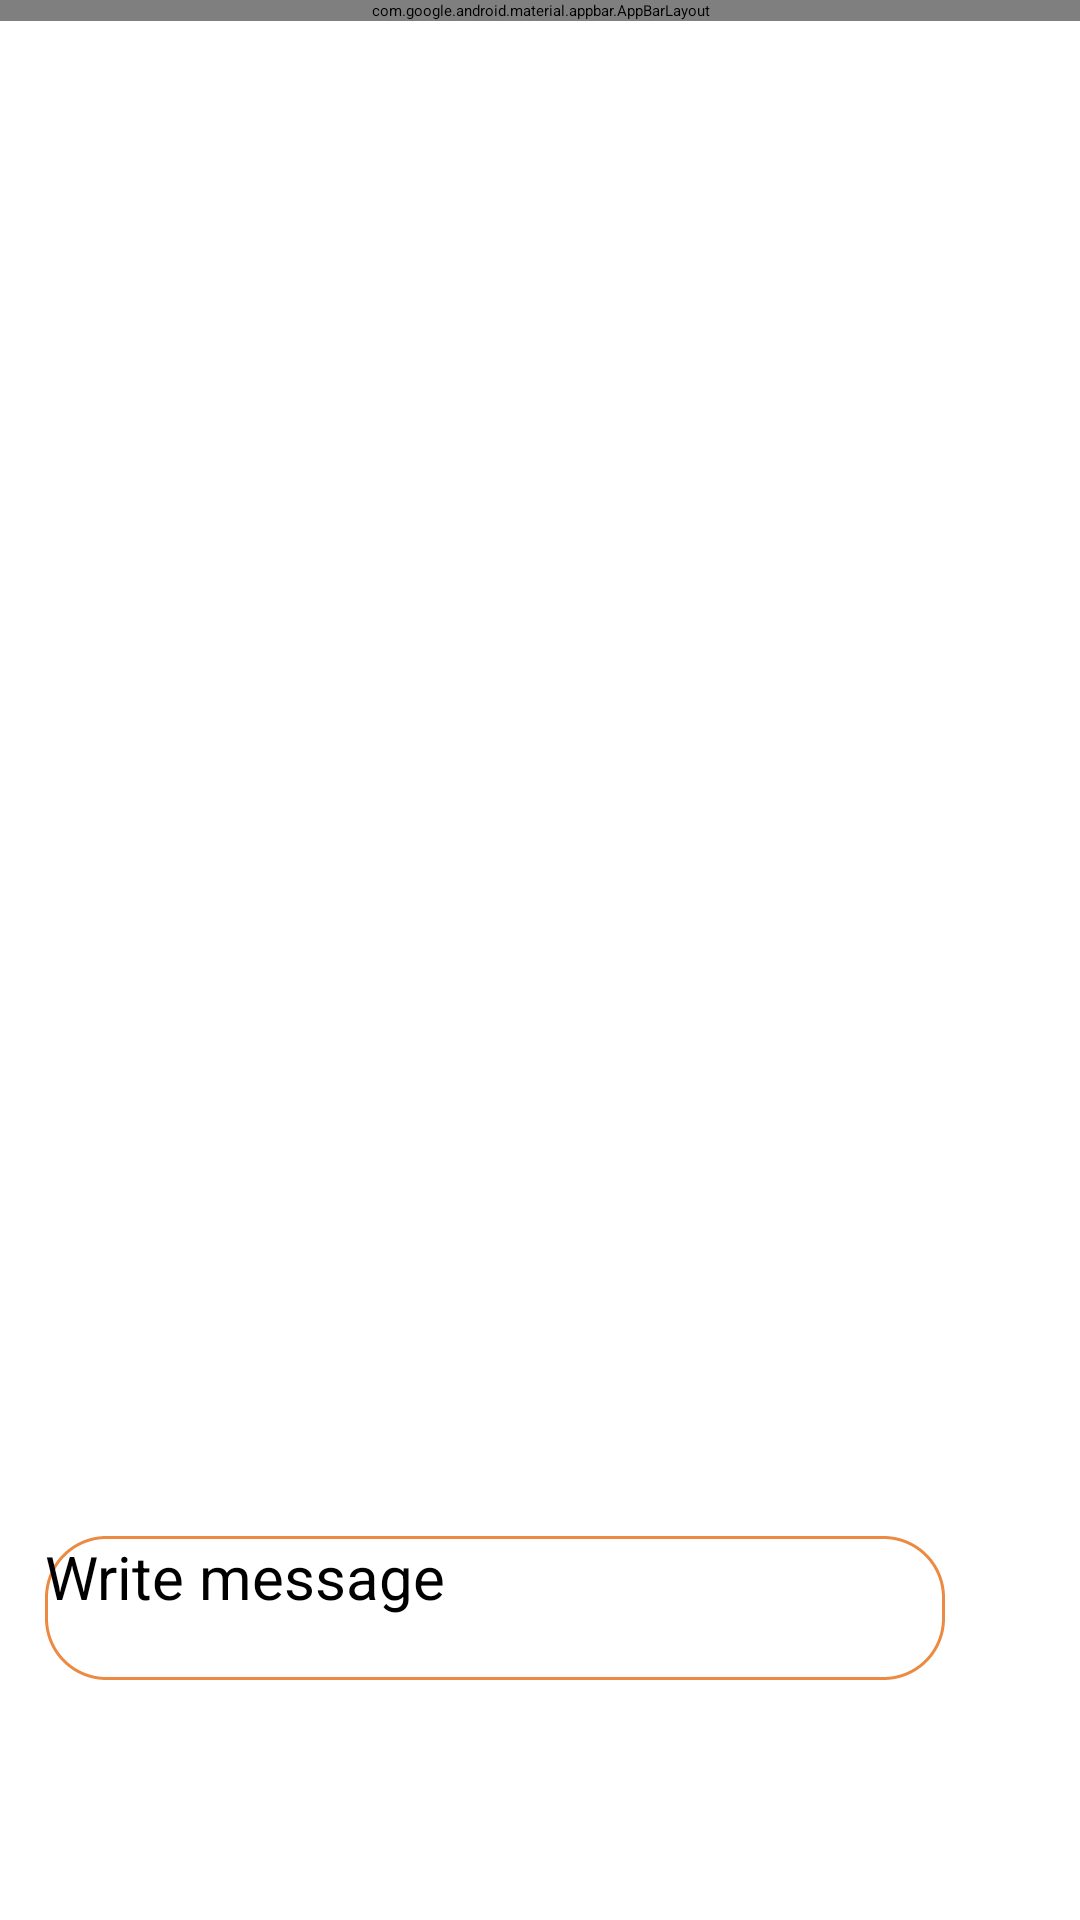

The Android layout XML behind this screen, and the referenced resources:
<!-- AndroidManifest.xml: application theme Theme.OrderFood -->
<!-- res/layout/fragment_chat.xml -->
<?xml version="1.0" encoding="utf-8"?>
<FrameLayout xmlns:android="http://schemas.android.com/apk/res/android"
    xmlns:app="http://schemas.android.com/apk/res-auto"
    xmlns:tools="http://schemas.android.com/tools"
    android:layout_width="match_parent"
    android:layout_height="match_parent"
    android:background="@color/white"
    android:fitsSystemWindows="true"
    tools:context=".fragment.ChatFragment">
    <RelativeLayout
        android:layout_width="match_parent"
        android:layout_height="match_parent"
        tools:ignore="UselessParent">



    <com.google.android.material.appbar.AppBarLayout
        android:id="@+id/app_bar"
        android:layout_width="match_parent"
        android:layout_height="wrap_content"
        android:fitsSystemWindows="true"
        app:layout_constraintEnd_toEndOf="parent"
        app:layout_constraintStart_toStartOf="parent"
        app:layout_constraintTop_toTopOf="parent">

        <RelativeLayout
            android:layout_width="match_parent"
            android:layout_height="wrap_content">

            <androidx.appcompat.widget.Toolbar
                android:id="@+id/toolbar"
                android:layout_width="match_parent"
                android:layout_height="wrap_content"
                android:background="@color/orange"
                android:theme="?attr/actionBarTheme"
                app:title="Chat with AI"
                app:titleTextColor="#ffff" />


        </RelativeLayout>


    </com.google.android.material.appbar.AppBarLayout>

    
        <androidx.core.widget.NestedScrollView
            android:id="@+id/scrollView2"
            android:layout_width="match_parent"
            android:layout_height="match_parent"
            android:layout_above="@+id/bottom_layout"
            android:layout_below="@+id/app_bar">

            <LinearLayout
                android:layout_width="match_parent"
                android:layout_height="wrap_content"
                android:orientation="vertical">

                <androidx.recyclerview.widget.RecyclerView
                    android:id="@+id/rvMessage"
                    android:layout_width="match_parent"
                    android:layout_height="wrap_content" />


            </LinearLayout>


        </androidx.core.widget.NestedScrollView>
    <RelativeLayout
        android:id="@+id/bottom_layout"
        android:layout_width="match_parent"
        android:layout_height="wrap_content"
        android:layout_alignParentBottom="true"
        android:paddingBottom="65dp"
        android:layout_margin="10dp"
        >

        <EditText
            android:id="@+id/edtMessage"
            android:layout_width="300dp"
            android:layout_height="48dp"
            android:layout_margin="5dp"
            android:background="@drawable/custom_edt"
            android:hint="@string/write_message"
            android:textSize="20sp" />

        <ImageButton
            android:id="@+id/btnSend"
            android:layout_width="48dp"
            android:layout_height="48dp"
            android:backgroundTint="@color/white"
            android:layout_margin="5dp"
            android:layout_toEndOf="@+id/edtMessage"
            android:contentDescription="TODO"
            android:src="@drawable/ic_send"
            app:tint="@color/orange" />
    </RelativeLayout>
    </RelativeLayout>


</FrameLayout>
<!-- resources referenced by this layout -->
<resources>
  <color name="orange">#ED8A42</color>
  <color name="white">#FFFFFFFF</color>
  <!-- drawable custom_edt (drawable) -->
  <?xml version="1.0" encoding="utf-8"?>
  <shape xmlns:android="http://schemas.android.com/apk/res/android" android:shape="rectangle">
      <solid android:color="@color/white"/>
      <corners android:radius="20dp"/>
      <stroke android:dashWidth="1dp"
          android:color="@color/orange"
          android:width="1dp"/>
  </shape>
  <string name="write_message">Write message</string>
</resources>
